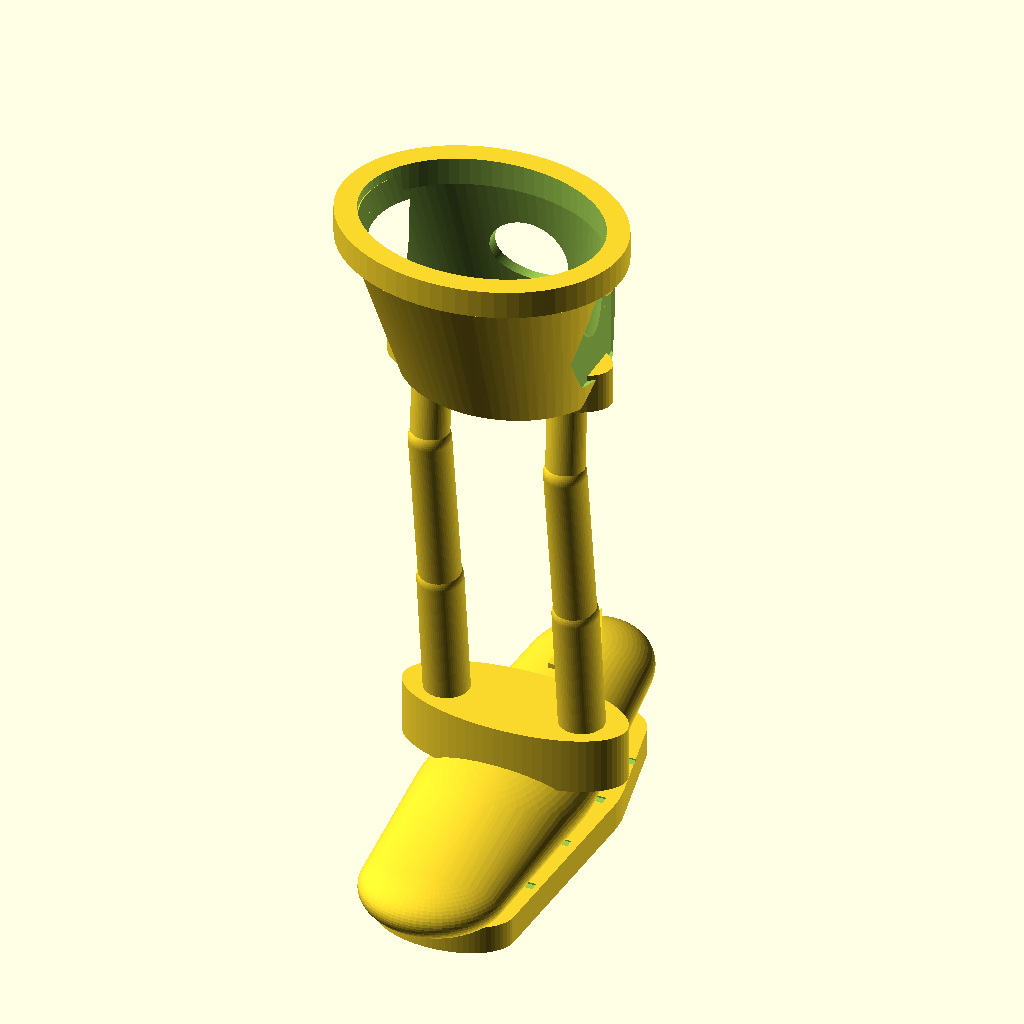
Cell 1 — every parameter at its default value.
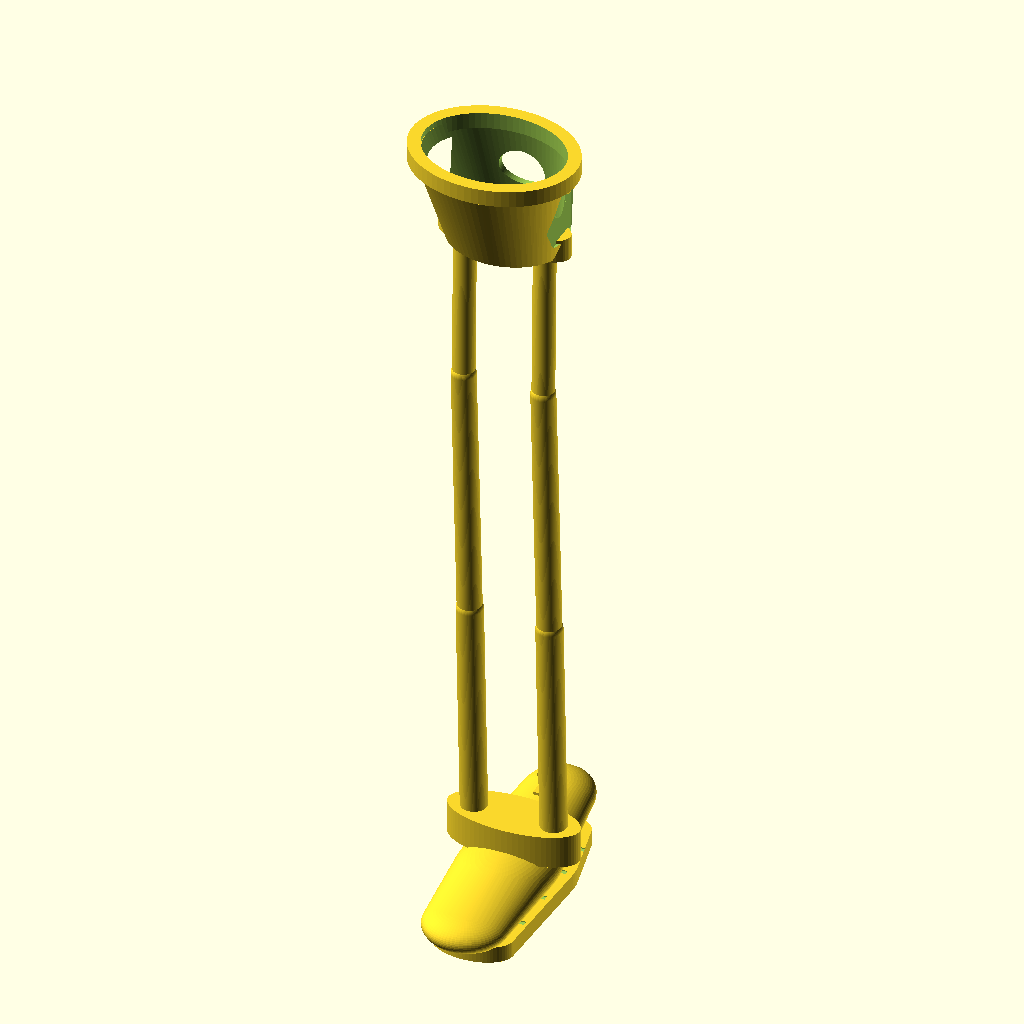
Cell 2: the same model with prosthesis_length = 360.
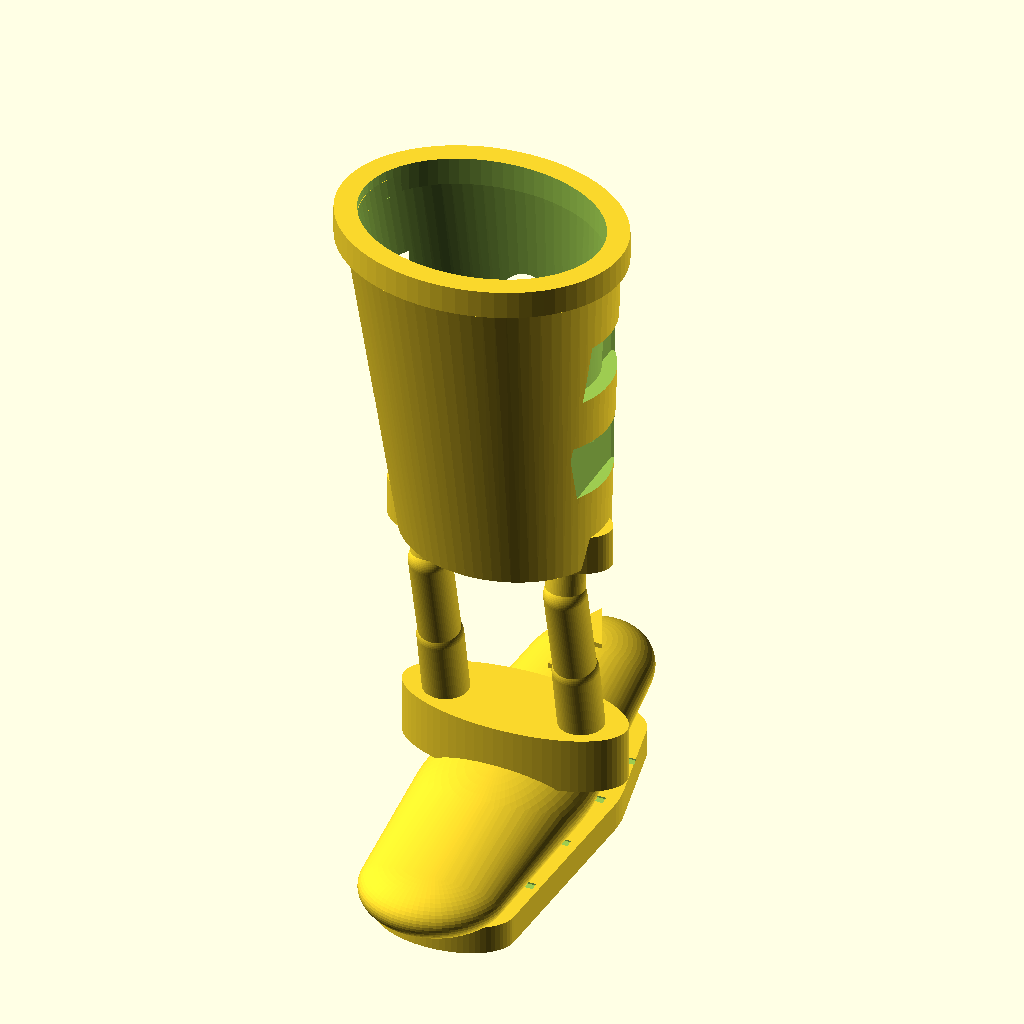
Cell 3 — socket_depth set to 90, the other parameters unchanged.
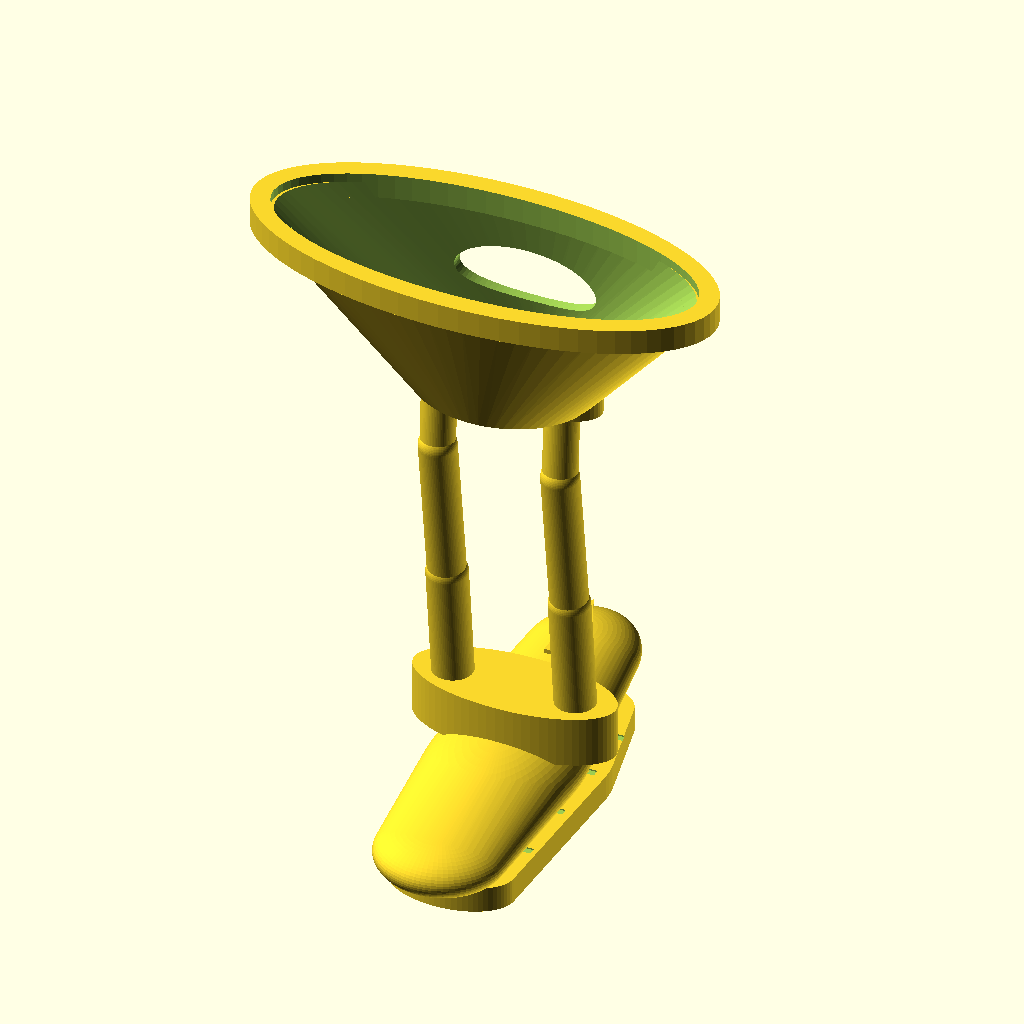
Cell 4: socket_top_diam_x = 116 (everything else at default).
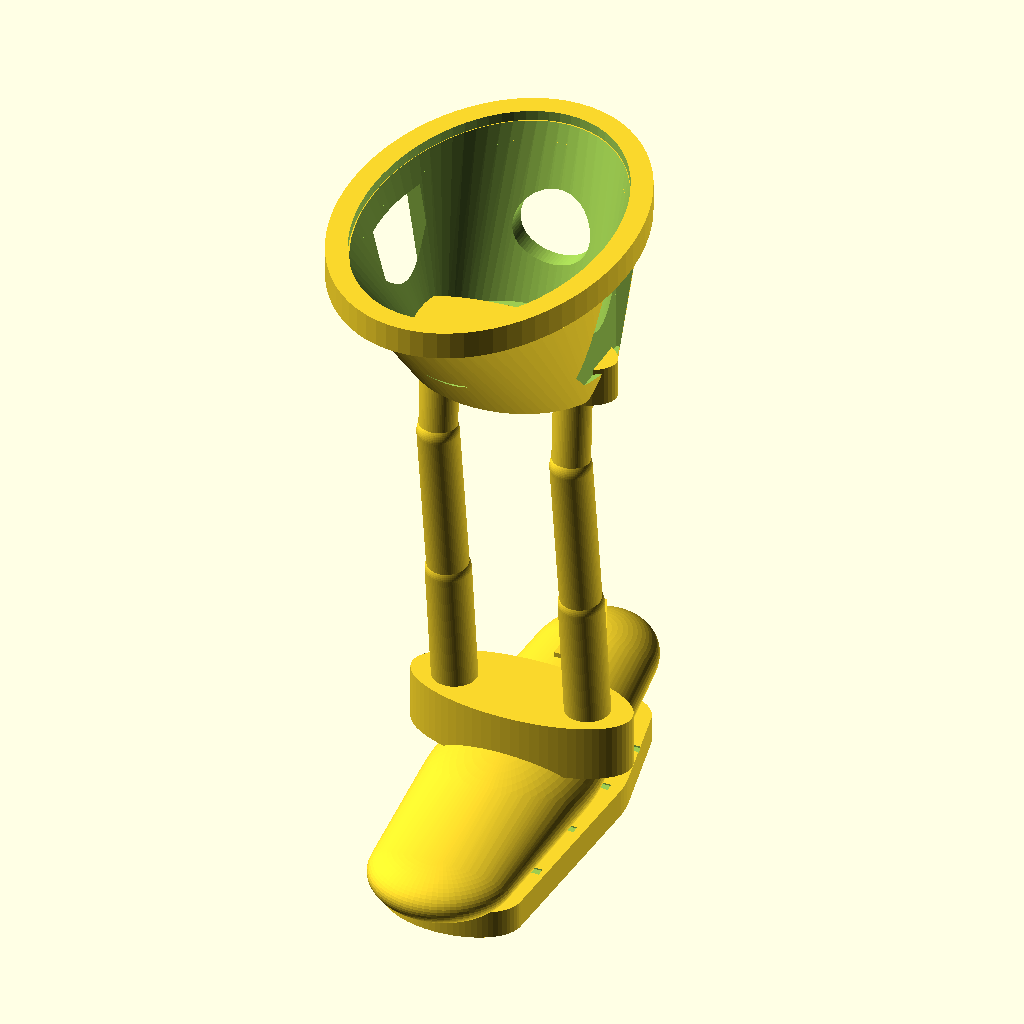
Cell 5 — socket_top_diam_y set to 88, the other parameters unchanged.
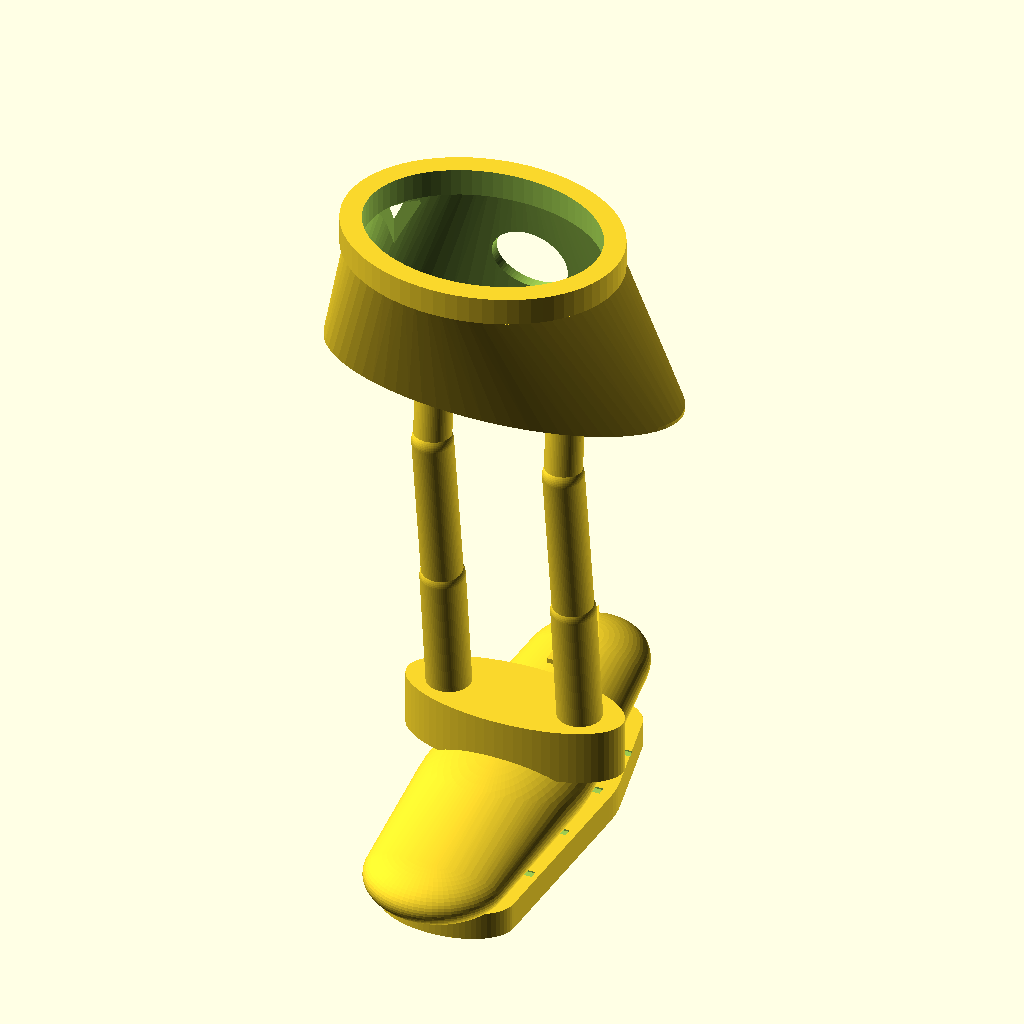
Cell 6: socket_bottom_diam_x = 84 (everything else at default).
All cells are drawn from the same view direction (rotation 55°, 0°, 25°, orthographic, colour scheme Cornfield), but the view is re-fitted for each cell, so position and scale can differ between cells as well as the parameter.
Source of the model, cad_templates/ache_canine_prosthesis_template_v1.scad:
// ============================================================
// Ache Innovation — Canine External Prosthesis Template v1
// Functional veterinary concept — not clinically validated
// Units: millimeters
// ============================================================

// ---------- MAIN PARAMETERS ----------
limb_type = "front";          // "front" or "rear"
side = "left";                // "left" or "right"
prosthesis_length = 180;       // ground to proximal socket rim
socket_depth = 45;             // shorter/lower socket than v0
socket_top_diam_x = 58;        // medial/lateral opening
socket_top_diam_y = 44;        // front/back opening
socket_bottom_diam_x = 42;     // distal socket width
socket_bottom_diam_y = 34;     // distal socket depth
wall = 4;
clearance = 1.3;
stay_diam = 11;                // each lateral stay diameter
stay_spacing = 34;             // distance between lateral stays
foot_length = 105;
foot_width = 42;
sole_thickness = 7;
rocker_height = 18;
strap_slot_w = 22;
strap_slot_h = 7;
$fn = 72;

// ---------- DERIVED ----------
socket_top_z = prosthesis_length;
socket_bottom_z = prosthesis_length - socket_depth;
foot_z = sole_thickness;
ankle_z = sole_thickness + rocker_height + 8;
stay_top_z = socket_bottom_z + 4;
stay_bottom_z = ankle_z;
rear_offset = limb_type == "front" ? -12 : -18;
front_offset = limb_type == "front" ? 6 : 2;

// ---------- HELPERS ----------
module ellipsoid(rx, ry, rz) { scale([rx, ry, rz]) sphere(r=1); }
module oval_cylinder(h, dx, dy, center=false) { scale([dx/2, dy/2, 1]) cylinder(h=h, r=1, center=center); }
module rounded_bar(p1, p2, r) { hull(){ translate(p1) sphere(r=r); translate(p2) sphere(r=r); } }
module slot_cut(w,h,d) { cube([w,d,h], center=true); }

// ---------- SOCKET ----------
module socket_shell() {
    difference() {
        hull() {
            translate([0, 0, socket_bottom_z]) oval_cylinder(1, socket_bottom_diam_x + wall*2, socket_bottom_diam_y + wall*2);
            translate([0, rear_offset, socket_top_z]) oval_cylinder(1, socket_top_diam_x + wall*2, socket_top_diam_y + wall*2);
        }
        hull() {
            translate([0, 0, socket_bottom_z + wall]) oval_cylinder(1, socket_bottom_diam_x + clearance, socket_bottom_diam_y + clearance);
            translate([0, rear_offset, socket_top_z + 2]) oval_cylinder(1, socket_top_diam_x + clearance, socket_top_diam_y + clearance);
        }

        // anterior relief window
        translate([0, socket_top_diam_y*0.45 + rear_offset, socket_bottom_z + socket_depth*0.50])
            rotate([90,0,0]) oval_cylinder(socket_top_diam_y*1.4, socket_top_diam_x*0.34, socket_depth*0.38, center=true);

        // strap slots through the lateral walls, not floating rings
        for (z=[socket_bottom_z + socket_depth*0.35, socket_bottom_z + socket_depth*0.68]) {
            translate([ socket_top_diam_x*0.48, rear_offset*0.45, z]) rotate([0,0,0]) slot_cut(strap_slot_h, wall*4, strap_slot_w);
            translate([-socket_top_diam_x*0.48, rear_offset*0.45, z]) rotate([0,0,0]) slot_cut(strap_slot_h, wall*4, strap_slot_w);
        }
    }
}

module socket_rim() {
    difference() {
        translate([0, rear_offset, socket_top_z]) oval_cylinder(7, socket_top_diam_x + wall*3.0, socket_top_diam_y + wall*3.0, center=true);
        translate([0, rear_offset, socket_top_z]) oval_cylinder(8, socket_top_diam_x + clearance, socket_top_diam_y + clearance, center=true);
    }
}

// ---------- DOUBLE LATERAL STAYS ----------
module structural_stays() {
    // Two lateral struts; more plausible than one central pole.
    for (x=[-stay_spacing/2, stay_spacing/2]) {
        p0 = [x, front_offset, stay_bottom_z];
        p1 = [x, front_offset-4, stay_bottom_z + (stay_top_z-stay_bottom_z)*0.35];
        p2 = [x, rear_offset*0.30, stay_bottom_z + (stay_top_z-stay_bottom_z)*0.75];
        p3 = [x, rear_offset*0.18, stay_top_z];
        rounded_bar(p0,p1,stay_diam/2);
        rounded_bar(p1,p2,stay_diam*0.46);
        rounded_bar(p2,p3,stay_diam*0.42);
    }

    // Cross bridges to stop torsion
    rounded_bar([-stay_spacing/2, front_offset, stay_bottom_z], [ stay_spacing/2, front_offset, stay_bottom_z], stay_diam*0.30);
    rounded_bar([-stay_spacing/2, rear_offset*0.18, stay_top_z], [ stay_spacing/2, rear_offset*0.18, stay_top_z], stay_diam*0.32);
}

module collars() {
    translate([0, front_offset, stay_bottom_z]) oval_cylinder(9, stay_spacing + stay_diam*1.8, stay_diam*1.8, center=true);
    translate([0, rear_offset*0.18, stay_top_z]) oval_cylinder(10, stay_spacing + stay_diam*2.0, stay_diam*1.9, center=true);
}

// ---------- FUNCTIONAL ROCKER FOOT ----------
module rocker_foot_body() {
    // Main foot is a functional rocker pad: broad center, lifted toe, rounded heel.
    hull() {
        translate([0, -foot_length*0.36, sole_thickness + 7]) ellipsoid(foot_width*0.42, foot_length*0.16, 8);
        translate([0, 0, sole_thickness + 10]) ellipsoid(foot_width*0.48, foot_length*0.34, 11);
        translate([0, foot_length*0.42, sole_thickness + 15]) ellipsoid(foot_width*0.36, foot_length*0.18, 9);
    }

    // dorsal mounting boss connected to stays
    translate([0, front_offset, ankle_z-2]) oval_cylinder(14, stay_spacing + stay_diam*2.0, stay_diam*2.2, center=true);
}

module sole_pad() {
    // Replaceable flat-ish TPU/rubber contact pad.
    translate([0, 0, sole_thickness/2])
    hull() {
        translate([0, -foot_length*0.30, 0]) oval_cylinder(sole_thickness, foot_width*0.82, foot_length*0.20, center=true);
        translate([0, foot_length*0.18, 0]) oval_cylinder(sole_thickness, foot_width*0.92, foot_length*0.42, center=true);
        translate([0, foot_length*0.45, 0]) oval_cylinder(sole_thickness, foot_width*0.64, foot_length*0.16, center=true);
    }
}

module traction_grooves() {
    for (y=[-foot_length*0.18, 0, foot_length*0.18, foot_length*0.34]) {
        translate([0,y,sole_thickness+0.6]) cube([foot_width*0.78, 2.2, 2.0], center=true);
    }
}

module forward_marker() {
    translate([0, foot_length*0.35, sole_thickness + rocker_height + 8])
    linear_extrude(height=1.2)
    polygon(points=[[0,16],[-6,3],[-2,3],[-2,-9],[2,-9],[2,3],[6,3]]);
}

module foot() {
    difference() {
        union() { rocker_foot_body(); sole_pad(); }
        traction_grooves();
    }
    forward_marker();
}

// ---------- ASSEMBLY ----------
module prosthesis_v1() {
    union() {
        foot();
        collars();
        structural_stays();
        socket_shell();
        socket_rim();
    }
}

prosthesis_v1();

// ---------- NOTES ----------
// v1 removes decorative toes and floating strap rings.
// The design is a functional external prosthesis concept: socket + double lateral stays + rocker pad.
// PLA is only for visual prototypes. Use PETG/Nylon/TPU strategy after review.
Parameter table extracted from the source (name, type, default, range or options):
limb_type: string, default "front"
side: string, default "left"
prosthesis_length: number, default 180
socket_depth: number, default 45
socket_top_diam_x: number, default 58
socket_top_diam_y: number, default 44
socket_bottom_diam_x: number, default 42
socket_bottom_diam_y: number, default 34
wall: number, default 4
clearance: number, default 1.3
stay_diam: number, default 11
stay_spacing: number, default 34
foot_length: number, default 105
foot_width: number, default 42
sole_thickness: number, default 7
rocker_height: number, default 18
strap_slot_w: number, default 22
strap_slot_h: number, default 7
